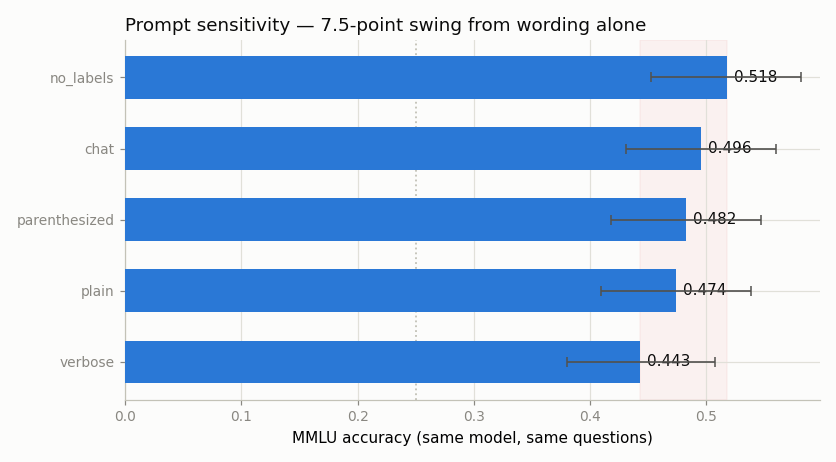

The data file committed next to this chart (first rows):
format, description, accuracy, ci_lo, ci_hi
plain, Question: / A. / Answer:, 0.4737, 0.4098, 0.5384
no_labels, bare question / A. / Answer:, 0.5175, 0.4529, 0.5816
parenthesized, (A) options / The answer is (, 0.4825, 0.4184, 0.5471
verbose, expert-exam instruction wrapper, 0.4430, 0.3800, 0.5079
chat, Qwen chat template / assistant turn, 0.4956, 0.4313, 0.5600
